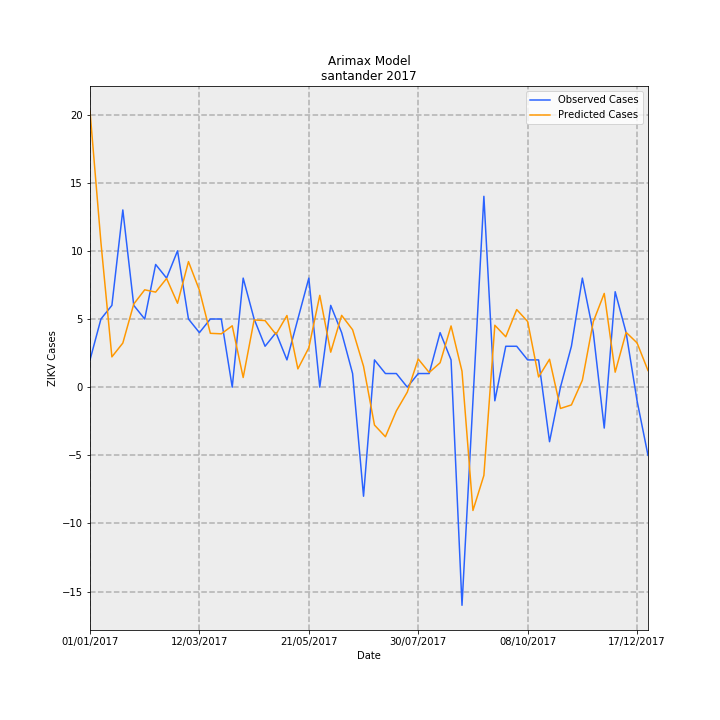

The data file committed next to this chart (first rows):
Date, predictions_incidence, observed_incidence, Predicted Cases, Observed Cases, error
01/01/2017, 0.9825, 0.09704, 20.25, 2.0, -18.25
08/01/2017, 0.5147, 0.2426, 10.61, 5.0, -5.608
15/01/2017, 0.1079, 0.2911, 2.223, 6.0, 3.777
22/01/2017, 0.1569, 0.6307, 3.235, 13.0, 9.765
29/01/2017, 0.296, 0.2911, 6.1, 6.0, -0.1004
05/02/2017, 0.3465, 0.2426, 7.141, 5.0, -2.141
12/02/2017, 0.3384, 0.4367, 6.974, 9.0, 2.026
19/02/2017, 0.3868, 0.3881, 7.972, 8.0, 0.0282
26/02/2017, 0.2986, 0.4852, 6.155, 10.0, 3.845
05/03/2017, 0.4468, 0.2426, 9.21, 5.0, -4.21
12/03/2017, 0.3452, 0.1941, 7.114, 4.0, -3.114
19/03/2017, 0.1917, 0.2426, 3.95, 5.0, 1.05
26/03/2017, 0.1899, 0.2426, 3.914, 5.0, 1.086
02/04/2017, 0.2184, 0.0, 4.502, 0.0, -4.502
09/04/2017, 0.03439, 0.3881, 0.7089, 8.0, 7.291
16/04/2017, 0.2393, 0.2426, 4.932, 5.0, 0.06806
23/04/2017, 0.237, 0.1456, 4.884, 3.0, -1.884
30/04/2017, 0.1879, 0.1941, 3.872, 4.0, 0.128
07/05/2017, 0.255, 0.09704, 5.256, 2.0, -3.256
14/05/2017, 0.06508, 0.2426, 1.341, 5.0, 3.659
21/05/2017, 0.1402, 0.3881, 2.889, 8.0, 5.111
28/05/2017, 0.3268, 0.0, 6.736, 0.0, -6.736
04/06/2017, 0.1245, 0.2911, 2.567, 6.0, 3.433
11/06/2017, 0.2556, 0.1941, 5.267, 4.0, -1.267
18/06/2017, 0.2044, 0.04852, 4.213, 1.0, -3.213
25/06/2017, 0.07432, -0.3881, 1.532, -8.0, -9.532
02/07/2017, -0.1348, 0.09704, -2.778, 2.0, 4.778
09/07/2017, -0.1764, 0.04852, -3.635, 1.0, 4.635
16/07/2017, -0.08447, 0.04852, -1.741, 1.0, 2.741
23/07/2017, -0.01761, 0.0, -0.363, 0.0, 0.363
30/07/2017, 0.1002, 0.04852, 2.065, 1.0, -1.065
06/08/2017, 0.05223, 0.04852, 1.076, 1.0, -0.07643
13/08/2017, 0.08692, 0.1941, 1.792, 4.0, 2.208
20/08/2017, 0.2179, 0.09704, 4.491, 2.0, -2.491
27/08/2017, 0.05669, -0.7763, 1.169, -16.0, -17.17
03/09/2017, -0.4388, -0.04852, -9.045, -1.0, 8.045
10/09/2017, -0.3141, 0.6793, -6.473, 14, 20.47
17/09/2017, 0.2203, -0.04852, 4.541, -1.0, -5.541
24/09/2017, 0.1794, 0.1456, 3.697, 3.0, -0.6974
01/10/2017, 0.2762, 0.1456, 5.692, 3.0, -2.692
08/10/2017, 0.2337, 0.09704, 4.817, 2.0, -2.817
15/10/2017, 0.03623, 0.09704, 0.7468, 2.0, 1.253
22/10/2017, 0.09935, -0.1941, 2.048, -4.0, -6.048
29/10/2017, -0.07577, 0.0, -1.562, 0.0, 1.562
05/11/2017, -0.06316, 0.1456, -1.302, 3.0, 4.302
12/11/2017, 0.02459, 0.3881, 0.5069, 8.0, 7.493
19/11/2017, 0.2333, 0.1941, 4.808, 4.0, -0.8083
26/11/2017, 0.3336, -0.1456, 6.876, -3.0, -9.876
03/12/2017, 0.05335, 0.3396, 1.1, 7, 5.9
10/12/2017, 0.1951, 0.1941, 4.022, 4.0, -0.02182
17/12/2017, 0.1575, -0.04852, 3.247, -1.0, -4.247
24/12/2017, 0.05925, -0.2426, 1.221, -5.0, -6.221
